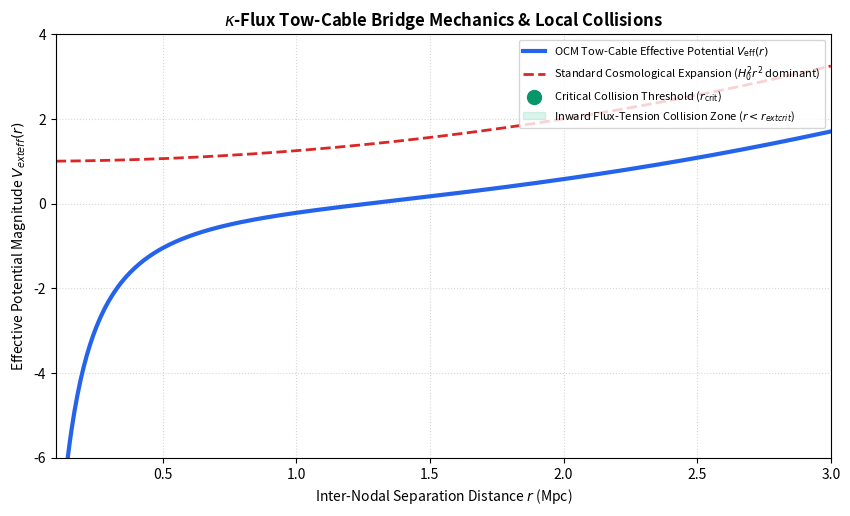

The script that saved this image:
"""
OCM SI Model: Kappa-Flux Tow-Cable Bridge Mechanics & Local Collisions
Author: Ashil S.
Description: Numerically models the effective potential V_eff(r) for inter-nodal 
             kappa-flux bridges, demonstrating how inward flux-tension overcomes 
             outward Hubble expansion below critical separation r_crit.
"""

import numpy as np
import matplotlib.pyplot as plt

def simulate_tow_cable_bridge():
    # Radial distance array r between two nodes (e.g., in Mpc from 0.1 to 3.0)
    r = np.linspace(0.1, 3.0, 500)
    
    # Model parameters
    GM_tot = 1.2     # Combined mass-gravitational scaling
    flux_term = 0.8  # Kappa-flux tension parameter (kappa_0 * rho_kappa / lambda_kappa)
    R_d = 2.5        # Relativistic Roche Limit boundary
    H_0_term = 0.5   # Hubble expansion coefficient scaling
    
    # Effective Potential V_eff(r) = - (GM_tot / r) - flux_term * ln(r / R_d) + 0.5 * H_0_term * r^2
    # Handle log safely for r > 0
    V_grav = - (GM_tot / r)
    V_flux = - flux_term * np.log(r / R_d)
    V_hubble = 0.5 * H_0_term * (r ** 2)
    
    V_eff = V_grav + V_flux + V_hubble
    
    # Standard LambdaCDM expansion-only potential reference (outward runaway)
    V_lcdm_expansion = V_hubble + 1.0
    
    plt.figure(figsize=(10, 5.5), dpi=100)
    plt.plot(r, V_eff, label=r'OCM Tow-Cable Effective Potential $V_{\text{eff}}(r)$', color='#2563eb', lw=3.0)
    plt.plot(r, V_lcdm_expansion, label=r'Standard Cosmological Expansion ($H_0^2 r^2$ dominant)', color='#dc2626', linestyle='--', lw=2.0)
    
    # Mark the critical turning point / collision boundary r_crit
    # Minimum of V_eff or crossover where inward force dominates
    idx_crit = np.argmin(V_eff)
    r_crit = r[idx_crit]
    
    plt.scatter([r_crit], [V_eff[idx_crit]], color='#059669', s=100, zorder=5, 
                label=r'Critical Collision Threshold ($r_{\text{crit}}$)')
    
    # Shaded Collision Zone (r < r_crit)
    plt.axvspan(0.1, r_crit, color='#10b981', alpha=0.15, label='Inward Flux-Tension Collision Zone ($r < r_{\text{crit}}$)')
    
    plt.title("$\kappa$-Flux Tow-Cable Bridge Mechanics & Local Collisions", fontsize=12, fontweight='bold')
    plt.xlabel("Inter-Nodal Separation Distance $r$ (Mpc)", fontsize=10)
    plt.ylabel("Effective Potential Magnitude $V_{\text{eff}}(r)$", fontsize=10)
    plt.xlim(0.1, 3.0)
    plt.ylim(-6.0, 4.0)
    plt.legend(loc='upper right', frameon=True, fontsize=8)
    plt.grid(True, linestyle=':', alpha=0.5)
    
    output_filename = "ocm_tow_cable_bridge_model.png"
    plt.savefig(output_filename, dpi=300, bbox_inches='tight')
    print(f"[SUCCESS] Tow-cable bridge verification plot saved as '{output_filename}'")

if __name__ == "__main__":
    simulate_tow_cable_bridge()
